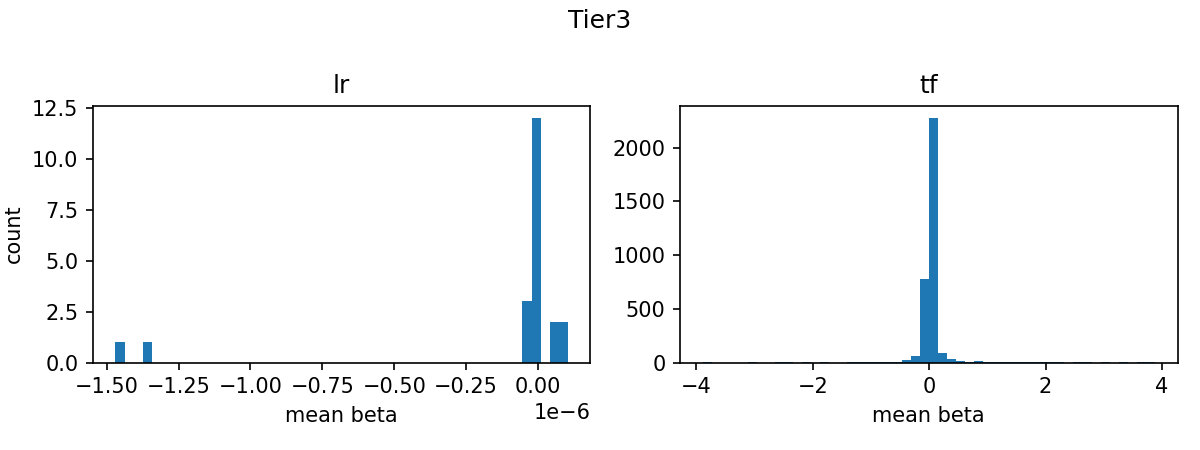

The data file committed next to this chart (first rows):
group, left, right, count
lr, -1.4692993e-06, -1.4378619e-06, 1
lr, -1.4378619e-06, -1.4064245e-06, 0
lr, -1.4064245e-06, -1.3749872e-06, 0
lr, -1.3749872e-06, -1.3435498e-06, 1
lr, -1.3435498e-06, -1.3121124e-06, 0
lr, -1.3121124e-06, -1.2806751e-06, 0
lr, -1.2806751e-06, -1.2492377e-06, 0
lr, -1.2492377e-06, -1.2178002e-06, 0
lr, -1.2178002e-06, -1.1863629e-06, 0
lr, -1.1863629e-06, -1.1549255e-06, 0
lr, -1.1549255e-06, -1.1234881e-06, 0
lr, -1.1234881e-06, -1.0920508e-06, 0
lr, -1.0920508e-06, -1.0606134e-06, 0
lr, -1.0606134e-06, -1.029176e-06, 0
lr, -1.029176e-06, -9.977387e-07, 0
lr, -9.977387e-07, -9.663013e-07, 0
lr, -9.663013e-07, -9.348639e-07, 0
lr, -9.348639e-07, -9.034265e-07, 0
lr, -9.034265e-07, -8.7198913e-07, 0
lr, -8.7198913e-07, -8.4055176e-07, 0
lr, -8.4055176e-07, -8.091144e-07, 0
lr, -8.091144e-07, -7.7767703e-07, 0
lr, -7.7767703e-07, -7.4623966e-07, 0
lr, -7.4623966e-07, -7.148023e-07, 0
lr, -7.148023e-07, -6.833649e-07, 0
lr, -6.833649e-07, -6.519275e-07, 0
lr, -6.519275e-07, -6.2049014e-07, 0
lr, -6.2049014e-07, -5.890528e-07, 0
lr, -5.890528e-07, -5.576154e-07, 0
lr, -5.576154e-07, -5.2617804e-07, 0
lr, -5.2617804e-07, -4.947407e-07, 0
lr, -4.947407e-07, -4.6330328e-07, 0
lr, -4.6330328e-07, -4.318659e-07, 0
lr, -4.318659e-07, -4.0042852e-07, 0
lr, -4.0042852e-07, -3.6899115e-07, 0
lr, -3.6899115e-07, -3.375538e-07, 0
lr, -3.375538e-07, -3.0611642e-07, 0
lr, -3.0611642e-07, -2.7467902e-07, 0
lr, -2.7467902e-07, -2.4324166e-07, 0
lr, -2.4324166e-07, -2.1180429e-07, 0
lr, -2.1180429e-07, -1.8036691e-07, 0
lr, -1.8036691e-07, -1.4892953e-07, 0
lr, -1.4892953e-07, -1.17492164e-07, 0
lr, -1.17492164e-07, -8.605479e-08, 0
lr, -8.605479e-08, -5.4617413e-08, 0
lr, -5.4617413e-08, -2.318004e-08, 3
lr, -2.318004e-08, 8.257335e-09, 12
lr, 8.257335e-09, 3.969471e-08, 0
lr, 3.969471e-08, 7.1132085e-08, 2
lr, 7.1132085e-08, 1.0256946e-07, 2
tf, -3.893, -3.737, 2
tf, -3.737, -3.582, 0
tf, -3.582, -3.426, 0
tf, -3.426, -3.271, 0
tf, -3.271, -3.116, 0
tf, -3.116, -2.96, 2
tf, -2.96, -2.805, 0
tf, -2.805, -2.649, 0
tf, -2.649, -2.494, 2
tf, -2.494, -2.338, 2
... 40 more rows
